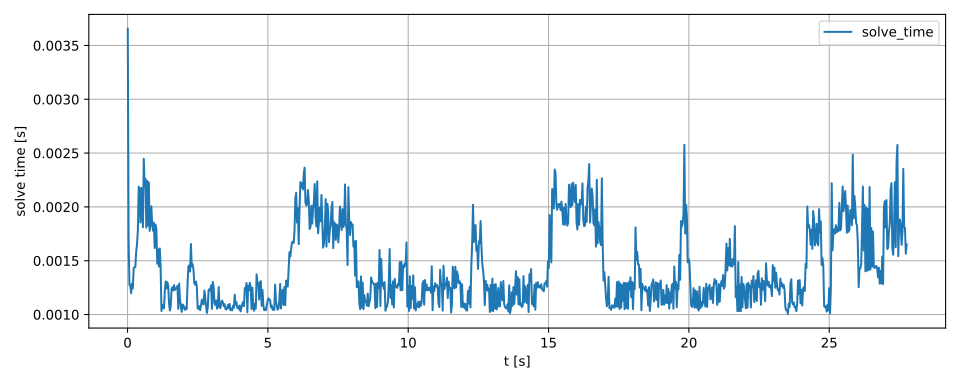

The table this chart was drawn from, first rows:
t, solve_time, status
0.008183, 0.003656, 0
0.03814, 0.001685, 0
0.06816, 0.001274, 0
0.0981, 0.001271, 0
0.1281, 0.001198, 0
0.1582, 0.001289, 0
0.1882, 0.001242, 0
0.2181, 0.001432, 0
0.2481, 0.001439, 0
0.2781, 0.00144, 0
0.3081, 0.001584, 0
0.3383, 0.001654, 0
0.3682, 0.001787, 0
0.3981, 0.002188, 0
0.4282, 0.002157, 0
0.4582, 0.001855, 0
0.4882, 0.002177, 0
0.5182, 0.002005, 0
0.5481, 0.001811, 0
0.5781, 0.002447, 0
0.6082, 0.002193, 0
0.6382, 0.00226, 0
0.6681, 0.001807, 0
0.6982, 0.002242, 0
0.7281, 0.001826, 0
0.7581, 0.002227, 0
0.7882, 0.001777, 0
0.8181, 0.001856, 0
0.8481, 0.002005, 0
0.8781, 0.00183, 0
0.9081, 0.001778, 0
0.9384, 0.001853, 0
0.9681, 0.001618, 0
0.9984, 0.001835, 0
1.028, 0.00179, 0
1.058, 0.001473, 0
1.088, 0.001604, 0
1.118, 0.001446, 0
1.148, 0.001614, 0
1.178, 0.00145, 0
1.208, 0.001033, 0
1.238, 0.00109, 0
1.268, 0.001058, 0
1.298, 0.001057, 0
1.328, 0.001218, 0
1.358, 0.001308, 0
1.388, 0.001243, 0
1.418, 0.0013, 0
1.448, 0.001269, 0
1.478, 0.001105, 0
1.508, 0.001038, 0
1.538, 0.001079, 0
1.568, 0.001236, 0
1.598, 0.001254, 0
1.628, 0.001224, 0
1.658, 0.001273, 0
1.688, 0.001228, 0
1.718, 0.001239, 0
1.748, 0.001246, 0
1.778, 0.001267, 0
... 866 more rows
